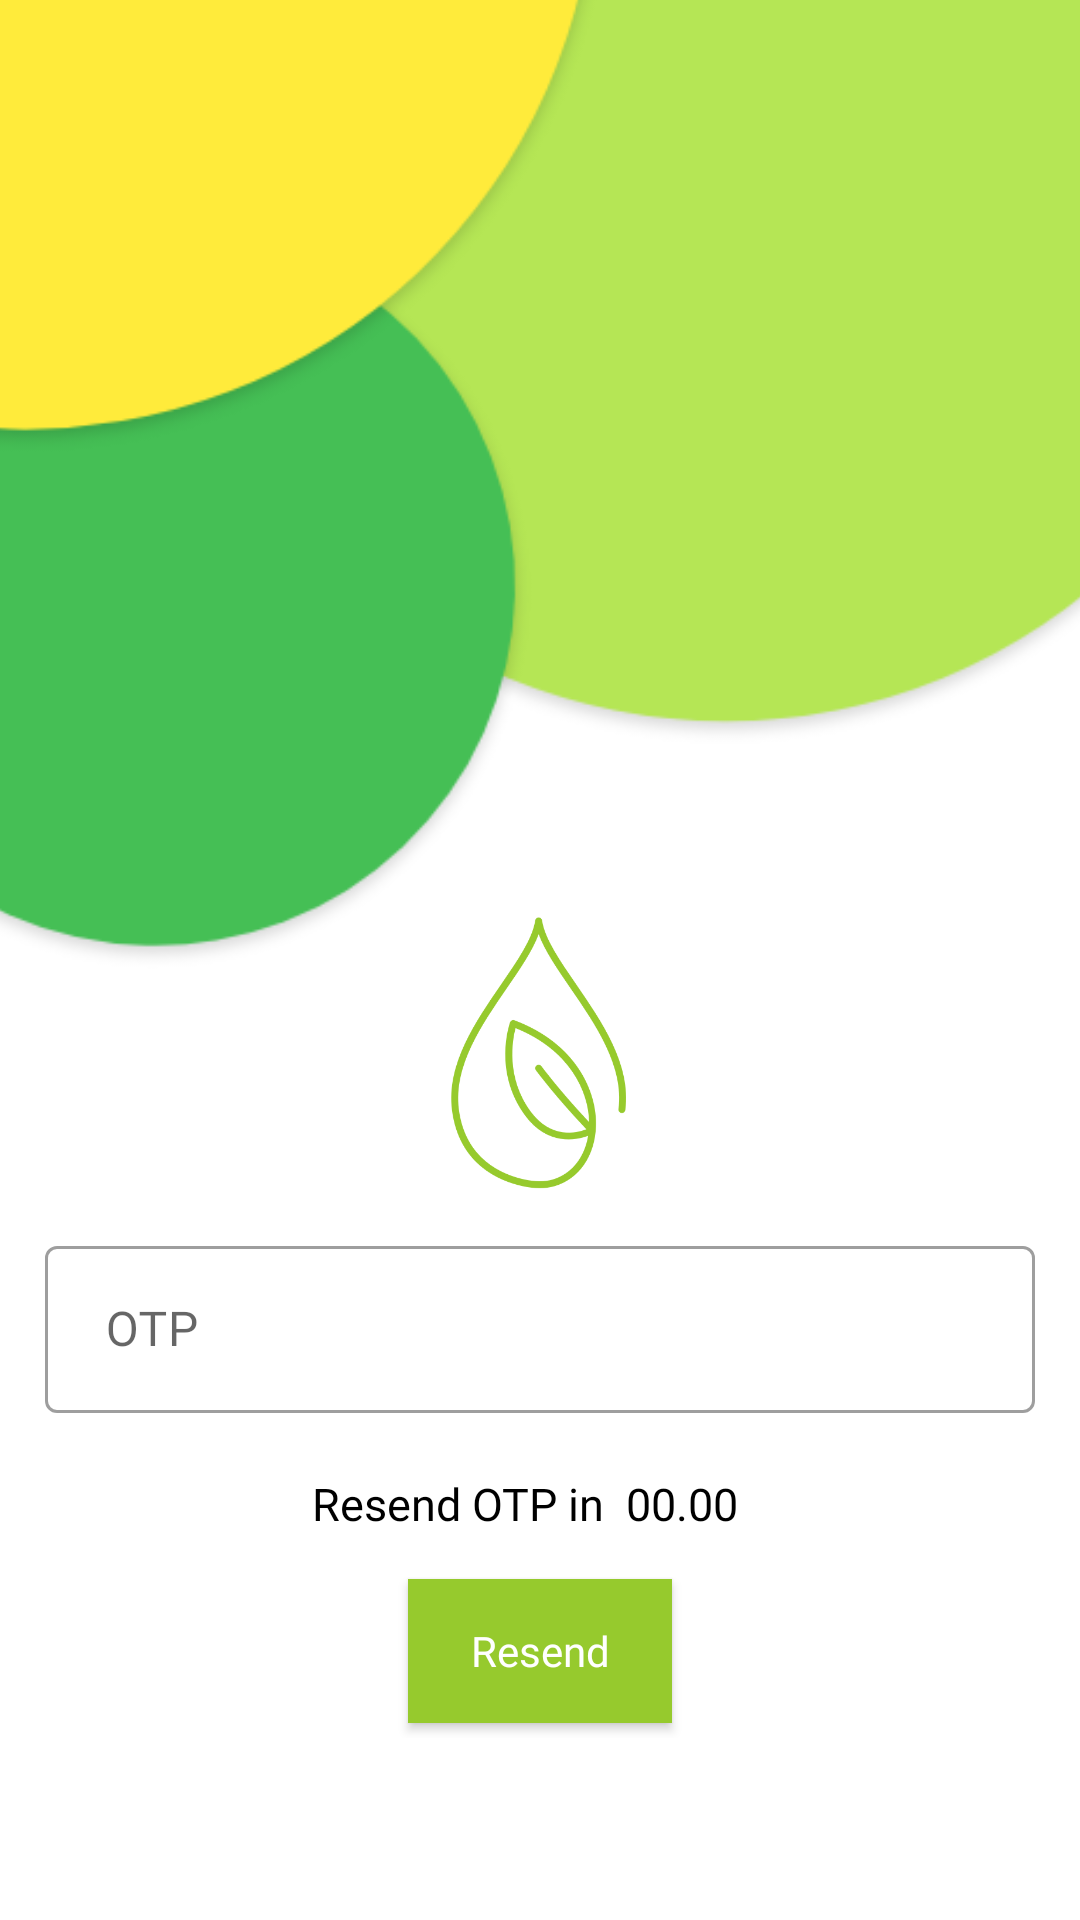

Produce the Android XML layout that renders to this screen, including the resource entries it uses.
<!-- AndroidManifest.xml: activity theme LoginTheme -->
<!-- res/layout/activity_verify.xml -->
<?xml version="1.0" encoding="utf-8"?>
<RelativeLayout xmlns:android="http://schemas.android.com/apk/res/android"
    xmlns:app="http://schemas.android.com/apk/res-auto"
    xmlns:tools="http://schemas.android.com/tools"
    android:layout_width="match_parent"
    android:background="@color/colorWhite"
    android:layout_height="match_parent"
    tools:context=".Login.VerifyActivity">

    <ImageView
        android:layout_width="match_parent"
        android:layout_height="wrap_content"
        android:layout_marginLeft="-250dp"
        android:layout_alignParentTop="true"
        android:layout_marginRight="-80dp"
        android:layout_marginTop="-400dp"
        android:src="@drawable/top_bg"/>


    <ImageView
        android:layout_width="100dp"
        android:layout_height="100dp"
        android:layout_marginTop="300dp"
        android:id="@+id/icon"
        android:src="@drawable/icon"
        android:layout_centerHorizontal="true"/>

    <com.google.android.material.textfield.TextInputLayout
        android:id="@+id/verify_code_layout"
        style="@style/Widget.MaterialComponents.TextInputLayout.OutlinedBox"
        android:layout_width="match_parent"
        android:layout_height="wrap_content"
        android:hint=" OTP"
        android:layout_margin="10dp"
        android:layout_below="@+id/icon">

        <com.google.android.material.textfield.TextInputEditText
            android:id="@+id/verify_code"
            android:layout_width="match_parent"
            android:layout_height="wrap_content"
            android:maxLength="6"
            android:digits="0123456789"
            android:layout_margin="5dp"
            android:fontFamily="@font/nunito"
            android:inputType="number" />
    </com.google.android.material.textfield.TextInputLayout>

    <LinearLayout
        android:layout_width="match_parent"
        android:layout_height="wrap_content"
        android:layout_below="@+id/verify_code_layout"
        android:layout_margin="5dp"
        android:weightSum="2"
        android:id="@+id/verify_resend_otp"
        android:orientation="horizontal">

        <TextView
            android:layout_width="wrap_content"
            android:layout_height="wrap_content"
            android:text="Resend OTP in  "
            android:textSize="15dp"
            android:fontFamily="@font/nunito"
            android:gravity="end"
            android:layout_weight="1"
            android:textColor="@color/colorBlack"/>

        <TextView
            android:layout_width="wrap_content"
            android:layout_height="wrap_content"
            android:text="00.00"
            android:textColor="@color/colorBlack"
            android:textSize="15dp"
            android:id="@+id/verify_timer"
            android:fontFamily="@font/nunito"
            android:layout_marginEnd="10dp"
            android:layout_weight="1"
            android:layout_gravity="end"
            android:layout_marginRight="10dp" />


    </LinearLayout>

    <LinearLayout
        android:layout_width="match_parent"
        android:layout_height="wrap_content"
        android:gravity="center"
        android:layout_marginTop="5dp"
        android:layout_below="@+id/verify_resend_otp"
        android:orientation="horizontal">

        <Button
            android:id="@+id/verify"
            android:layout_width="wrap_content"
            android:layout_height="wrap_content"
            android:layout_margin="5dp"
            android:background="@color/colorPrimaryDark"
            android:text="Verify"
            android:visibility="gone"
            android:fontFamily="@font/nunito"
            android:textAllCaps="false"
            android:textColor="@color/colorWhite" />
        <Button
            android:id="@+id/verify_resend"
            android:layout_width="wrap_content"
            android:layout_margin="5dp"
            android:layout_height="wrap_content"
            android:background="@color/colorPrimaryDark"
            android:text="Resend"
            android:fontFamily="@font/nunito"
            android:textAllCaps="false"
            android:textColor="@color/colorWhite" />

    </LinearLayout>



</RelativeLayout>
<!-- resources referenced by this layout -->
<resources>
  <color name="colorBlack">#000000</color>
  <color name="colorPrimaryDark">#96CA2D</color>
  <color name="colorWhite">#FFFFFF</color>
  <!-- drawable icon: png bitmap (drawable, 26383 bytes) -->
  <!-- drawable top_bg: png bitmap (drawable, 60786 bytes) -->
  <style name="LoginTheme" parent="Theme.MaterialComponents.Light.NoActionBar.Bridge">
          
          <item name="android:windowFullscreen">true</item>
          <item name="colorPrimary">@color/colorPrimary</item>
          <item name="colorPrimaryDark">@color/colorPrimaryDark</item>
          <item name="colorAccent">@color/colorAccent</item>
      </style>
  <color name="colorPrimary">#B5E655</color>
  <color name="colorAccent">#FFEB3B</color>
</resources>
